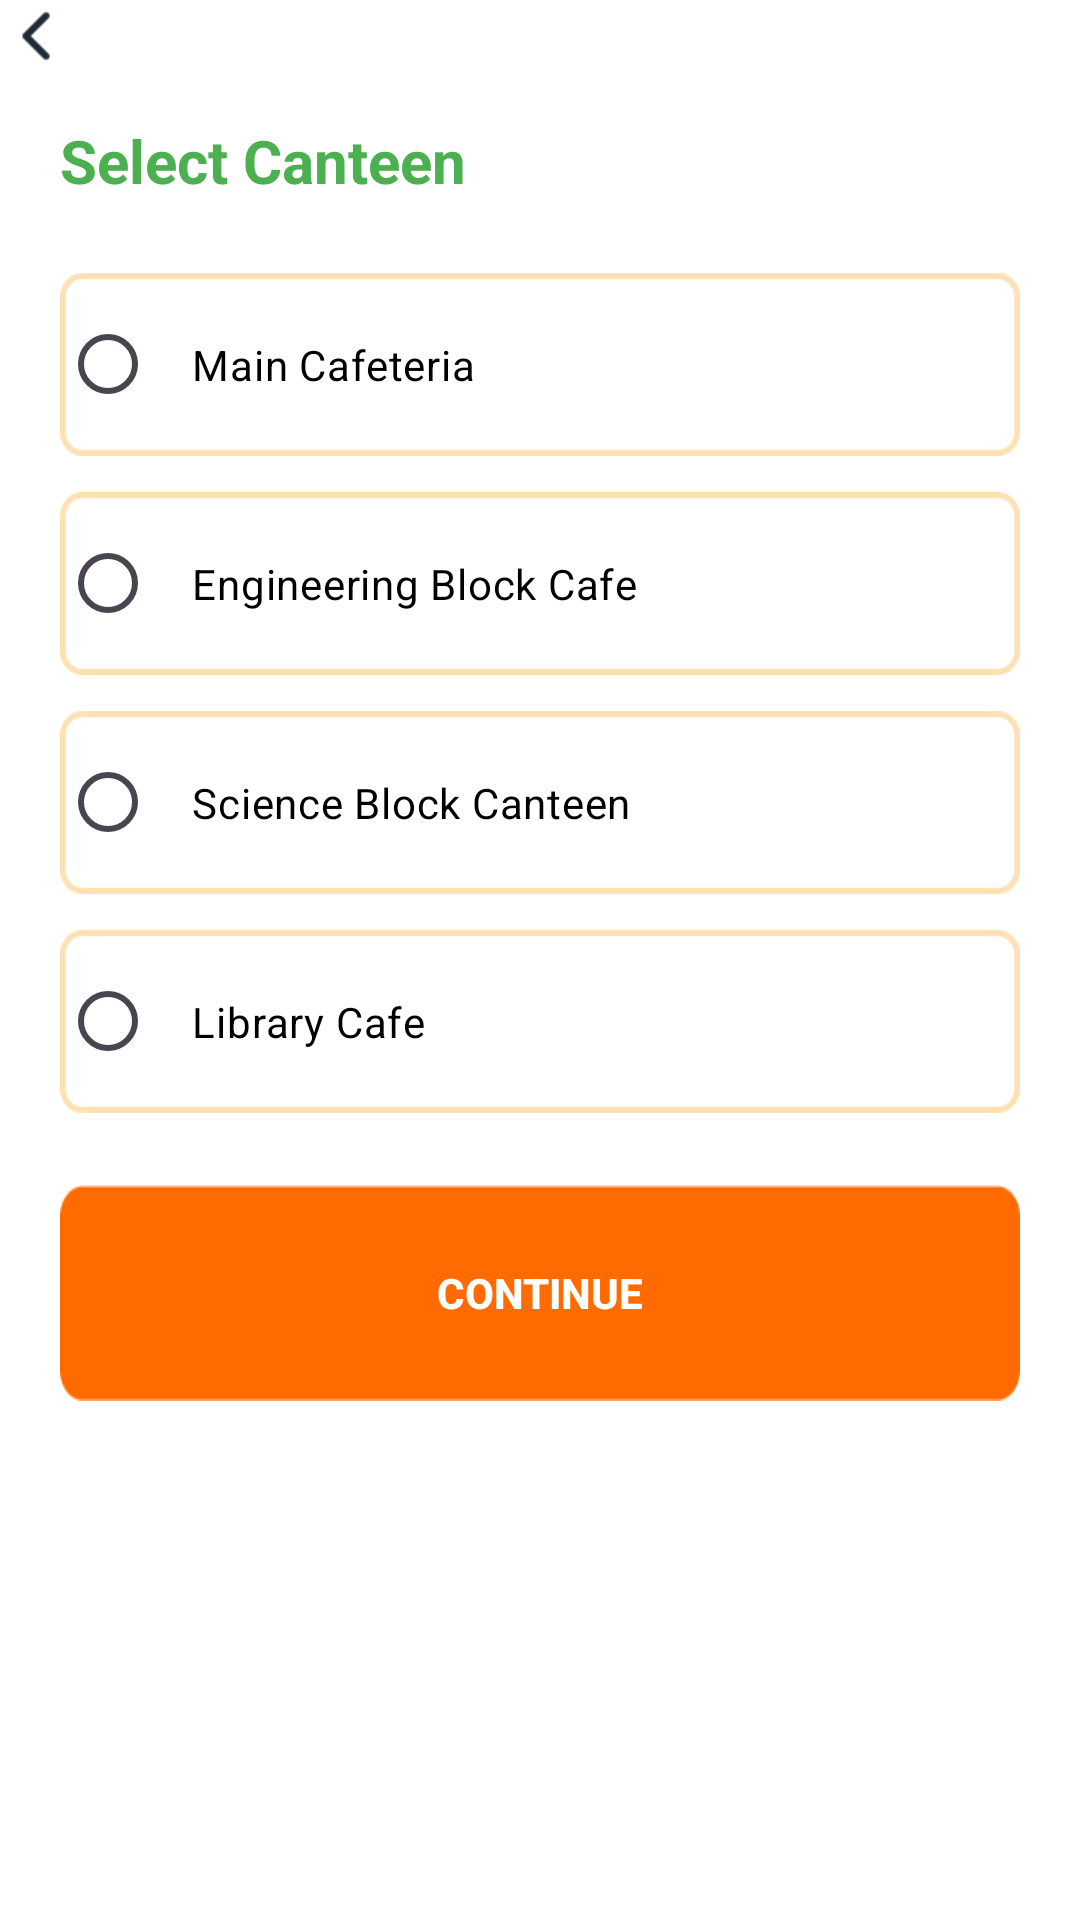

Layout XML and referenced resources for this Android screen:
<!-- AndroidManifest.xml: application theme Theme.CampusBites -->
<!-- res/layout/canteenlist.xml -->
<?xml version="1.0" encoding="utf-8"?>
<LinearLayout xmlns:android="http://schemas.android.com/apk/res/android"
    xmlns:app="http://schemas.android.com/apk/res-auto"
    xmlns:tools="http://schemas.android.com/tools"
    android:id="@+id/main"
    android:layout_width="match_parent"
    android:background="#FFFFFF"
    android:layout_height="match_parent"
    tools:context=".CanteenListActivity">
    <LinearLayout
        android:layout_width="match_parent"
        android:layout_height="wrap_content"
        android:orientation="vertical">
        
        <ImageView
            android:id="@+id/back"
            android:layout_width="24dp"
            android:layout_height="24dp"
            android:src="@drawable/group"
            android:layout_gravity="start"
            android:contentDescription="Back" />

        
        <TextView
            android:layout_width="wrap_content"
            android:layout_height="wrap_content"
            android:text="Select Canteen"
            android:textSize="20sp"
            android:textStyle="bold"
            android:textColor="#4CAF50"
            android:layout_marginTop="16dp"
            android:layout_marginBottom="24dp"
            android:layout_gravity="start"
            android:layout_marginStart="20dp"/>
        
        <RadioGroup
            android:id="@+id/canteenRadioGroup"
            android:layout_width="match_parent"
            android:layout_height="wrap_content"
            android:orientation="vertical">

            <RadioButton
                android:id="@+id/radio_main"
                android:layout_width="match_parent"
                android:layout_height="61dp"
                android:layout_marginBottom="12dp"
                android:background="@drawable/border"
                android:buttonTint="@color/black"
                android:padding="12dp"
                android:text="Main Cafeteria"
                android:textColor="@color/black"
                android:layout_marginStart="20dp"
                android:layout_marginEnd="20dp"/>

            <RadioButton
                android:id="@+id/radio_engineering"
                android:layout_width="match_parent"
                android:layout_height="61dp"
                android:layout_marginBottom="12dp"
                android:background="@drawable/border"
                android:buttonTint="@color/black"
                android:padding="12dp"
                android:text="Engineering Block Cafe"
                android:textColor="@color/black"
                android:layout_marginStart="20dp"
                android:layout_marginEnd="20dp"/>

            <RadioButton
                android:id="@+id/radio_science"
                android:layout_width="match_parent"
                android:layout_height="61dp"
                android:text="Science Block Canteen"
                android:background="@drawable/border"
                android:padding="12dp"
                android:buttonTint="@color/black"
                android:textColor="@color/black"
                android:layout_marginBottom="12dp"
                android:layout_marginStart="20dp"
                android:layout_marginEnd="20dp"/>

            <RadioButton
                android:id="@+id/radio_library"
                android:layout_width="match_parent"
                android:layout_height="61dp"
                android:text="Library Cafe"
                android:background="@drawable/border"
                android:padding="12dp"
                android:buttonTint="@color/black"
                android:textColor="@color/black"
                android:layout_marginBottom="24dp"
                android:layout_marginStart="20dp"
                android:layout_marginEnd="20dp"/>
        </RadioGroup>

        
        <androidx.appcompat.widget.AppCompatButton
            android:id="@+id/continueButton"
            android:layout_width="match_parent"
            android:layout_height="72dp"
            android:layout_marginBottom="16dp"
            android:background="@drawable/orange"
            android:padding="12dp"
            android:text="Continue"
            android:textColor="@android:color/white"
            android:textStyle="bold"
            android:layout_marginStart="20dp"
            android:layout_marginEnd="20dp"/>
    </LinearLayout>

</LinearLayout>
<!-- resources referenced by this layout -->
<resources>
  <!-- drawable border: png bitmap (drawable, 1507 bytes) -->
  <!-- drawable group: png bitmap (drawable, 458 bytes) -->
  <!-- drawable orange: png bitmap (drawable, 1122 bytes) -->
  <style name="Theme.CampusBites" parent="Base.Theme.CampusBites" />
  <style name="Base.Theme.CampusBites" parent="Theme.Material3.DayNight.NoActionBar">
          
          
      </style>
  <!-- not gathered from this repository: default colours our renderer supplied (Android Studio template values) -->
  <color name="black">#FF000000</color>
</resources>
